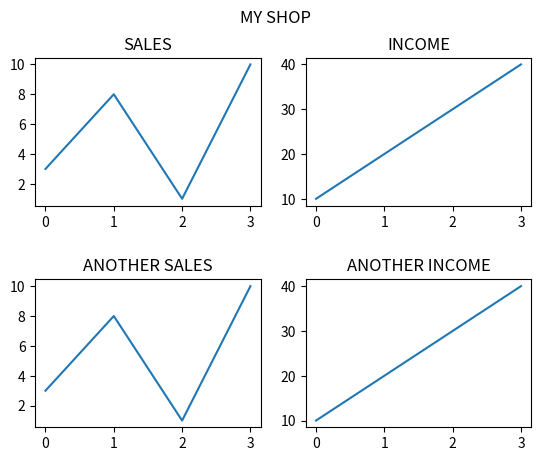

Write the Python code that produced this figure.
import matplotlib.pyplot as plt
import numpy as np

x = np.array([0, 1, 2, 3])
y = np.array([3, 8, 1, 10])

# declare 2x2 matrix graph with index from 1 to 4
plt.subplot(2, 2, 1)
plt.title("SALES")
plt.plot(x,y)

x = np.array([0, 1, 2, 3])
y = np.array([10, 20, 30, 40])

plt.subplot(2, 2, 2)
plt.title("INCOME")
plt.plot(x,y)



x = np.array([0, 1, 2, 3])
y = np.array([3, 8, 1, 10])

plt.subplot(2, 2, 3)
plt.title("ANOTHER SALES")
plt.plot(x,y)

x = np.array([0, 1, 2, 3])
y = np.array([10, 20, 30, 40])

plt.subplot(2, 2, 4)
plt.title("ANOTHER INCOME")
plt.plot(x,y)

plt.suptitle("MY SHOP")

# set space between subplots
plt.subplots_adjust(hspace=0.5)
plt.show()